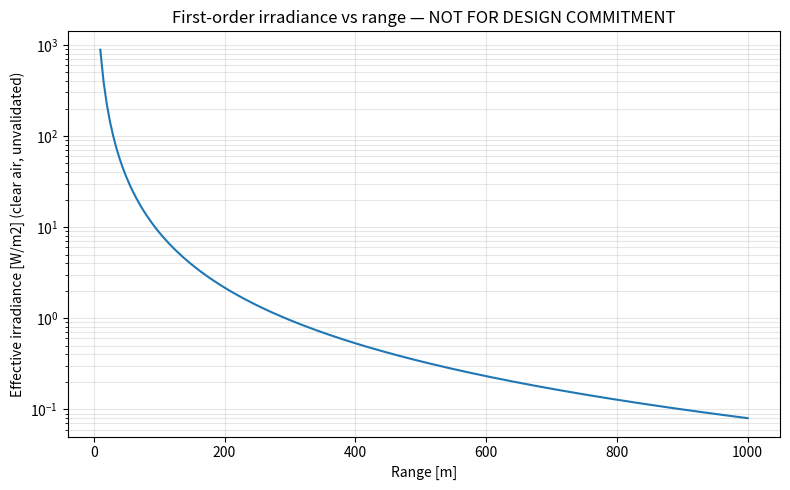

Here is the Python script that generated this plot: (Note: this script raises an exception after producing the figure.)
# MPL-D internal codename | Counter-UAS Multi-Point Laser Dazzler Prototype
"""
First-order power and thermal budget estimates for drone-mountable laser dazzler concepts.

WARNING — READ BEFORE USE
-------------------------
This script provides first-order estimates only. It does not model M² beam quality,
atmospheric turbulence, platform vibration/jitter, sensor AGC/filtering, or real-time
dynamics. All outputs carry high uncertainty. Validation against hardware measurements
is required before any design use.

Dependencies (install if missing):
    pip install numpy scipy matplotlib

Maturity: Concept. Supporting evidence: No validation against measured hardware data.
"""

from __future__ import annotations

import math
from typing import Tuple

try:
    import numpy as np
except ImportError as exc:
    raise ImportError("numpy required: pip install numpy") from exc

try:
    import matplotlib.pyplot as plt
    HAS_MPL = True
except ImportError:
    HAS_MPL = False


# ---------------------------------------------------------------------------
# Physical constants and conservative assumption bounds
# ---------------------------------------------------------------------------

# Wall-plug efficiency for compact diode/DPSS modules (literature range, not measured here)
WALL_PLUG_EFF_MIN = 0.15  # conservative lower bound
WALL_PLUG_EFF_MAX = 0.35  # upper bound for well-cooled modules
WALL_PLUG_EFF_NOMINAL = 0.22  # nominal planning value; uncertainty ±40% relative

# Beer-Lambert: visible/NIR extinction coefficient (km^-1), clear day, sea level
# Source class: public atmospheric optics texts; highly weather-dependent
EXTINCTION_CLEAR_KM = 0.1   # 0.05–0.2 km^-1 typical range for 532 nm, clear
EXTINCTION_HAZE_KM = 0.5    # degraded visibility


def beam_radius_at_range(
    range_m: float,
    half_angle_rad: float,
    waist_radius_m: float = 0.0,
) -> float:
    """
    Far-field beam radius at distance R.

    For a Gaussian beam with half-angle divergence θ (small-angle approx):
        w(R) ≈ R * tan(θ) ≈ R * θ   (when waist contribution negligible)

    Parameters
    ----------
    range_m : slant range to target [m]
    half_angle_rad : half-angle beam divergence [rad]
    waist_radius_m : beam waist radius at exit [m]; often << R*θ for compact emitters

    Returns
    -------
    beam_radius_m : 1/e² intensity radius at range [m]
    """
    if range_m <= 0:
        raise ValueError("range_m must be positive")
    if half_angle_rad <= 0:
        raise ValueError("half_angle_rad must be positive")
    return math.sqrt(waist_radius_m ** 2 + (range_m * math.tan(half_angle_rad)) ** 2)


def irradiance_at_range(
    optical_power_w: float,
    range_m: float,
    half_angle_rad: float,
    num_beamlets: int = 1,
    overlap_factor: float = 1.0,
    waist_radius_m: float = 0.0,
) -> float:
    """
    Peak/on-axis irradiance estimate for a circular Gaussian spot (single beamlet).

    I ≈ (2 * P) / (π * w(R)²)   [W/m²]

    For N non-overlapping equal-power beamlets, total power divides; per-spot
    irradiance uses P/N per beamlet unless overlap_factor > 1 redistributes power.

    overlap_factor : 1.0 = no overlap; >1.0 not physically valid for peak irradiance
                     — kept for sensitivity studies only.

    Uncertainty: does not account for atmospheric scintillation, beam wander,
    or non-Gaussian profiles from DOE pattern generators.
    """
    if optical_power_w <= 0:
        raise ValueError("optical_power_w must be positive")
    if num_beamlets < 1:
        raise ValueError("num_beamlets must be >= 1")

    power_per_beamlet = optical_power_w / num_beamlets
    w = beam_radius_at_range(range_m, half_angle_rad, waist_radius_m)
    area = math.pi * w ** 2
    return (2.0 * power_per_beamlet) / area


def atmospheric_transmission(
    range_m: float,
    extinction_per_km: float = EXTINCTION_CLEAR_KM,
) -> float:
    """
    Beer-Lambert atmospheric transmission (single-scattering, no turbulence).

    T = exp(-β * L)   where β = extinction coefficient [1/m], L = path length [m]

    extinction_per_km : extinction coefficient [km^-1]; convert to [m^-1] internally.

    Omitted: multiple scattering, wavelength-specific aerosol models, fog/rain.
    """
    if range_m < 0:
        raise ValueError("range_m must be non-negative")
    if extinction_per_km < 0:
        raise ValueError("extinction_per_km must be non-negative")
    beta = extinction_per_km / 1000.0  # km^-1 -> m^-1
    return math.exp(-beta * range_m)


def effective_irradiance_at_range(
    optical_power_w: float,
    range_m: float,
    half_angle_rad: float,
    extinction_per_km: float = EXTINCTION_CLEAR_KM,
    num_beamlets: int = 1,
    waist_radius_m: float = 0.0,
) -> float:
    """Irradiance at range after simple atmospheric attenuation (linear model)."""
    i_vacuum = irradiance_at_range(
        optical_power_w, range_m, half_angle_rad, num_beamlets, waist_radius_m=waist_radius_m
    )
    return i_vacuum * atmospheric_transmission(range_m, extinction_per_km)


def electrical_power_draw(
    optical_power_w: float,
    wall_plug_efficiency: float = WALL_PLUG_EFF_NOMINAL,
) -> Tuple[float, float, float]:
    """
    Estimate electrical input power from optical output and wall-plug efficiency.

    P_elec = P_opt / η_wp

    Returns (nominal, min_eff_case, max_eff_case) using efficiency bounds.
    """
    if optical_power_w <= 0:
        raise ValueError("optical_power_w must be positive")
    if not (0 < wall_plug_efficiency <= 1):
        raise ValueError("wall_plug_efficiency must be in (0, 1]")

    p_nom = optical_power_w / wall_plug_efficiency
    p_high = optical_power_w / WALL_PLUG_EFF_MAX  # lower electrical draw
    p_low = optical_power_w / WALL_PLUG_EFF_MIN   # higher electrical draw
    return p_nom, p_low, p_high


def thermal_dissipation_w(
    optical_power_w: float,
    wall_plug_efficiency: float = WALL_PLUG_EFF_NOMINAL,
) -> float:
    """
    Rough heat load to platform: electrical in minus optical out.

    Q ≈ P_elec - P_opt = P_opt * (1/η - 1)

    Does not include driver electronics losses separately or convective cooling capacity.
    """
    p_elec, _, _ = electrical_power_draw(optical_power_w, wall_plug_efficiency)
    return p_elec - optical_power_w


def example_sweep() -> None:
    """
    Print conservative example bounds and optionally plot irradiance vs range.

    Example parameters (not validated):
        P_opt = 5 W total, 9 beamlets, θ = 2 mrad half-angle, clear air
    """
    p_opt = 5.0
    n_beams = 9
    theta_mrad = 2.0
    theta_rad = theta_mrad * 1e-3

    print("=" * 60)
    print("MPL-D first-order link budget example (UNVALIDATED)")
    print("=" * 60)
    print(f"Total optical power: {p_opt} W | Beamlets: {n_beams} | theta: {theta_mrad} mrad")
    print()

    p_elec_nom, p_elec_high, p_elec_low = electrical_power_draw(p_opt)
    q_heat = thermal_dissipation_w(p_opt)
    print(f"Electrical draw (nom/min/max eta): {p_elec_nom:.1f} / {p_elec_high:.1f} / {p_elec_low:.1f} W")
    print(f"Thermal dissipation (nominal eta): {q_heat:.1f} W")
    print()

    ranges = [50, 100, 200, 500, 1000]
    print(f"{'Range [m]':>10} {'T_clear':>10} {'I_clear [W/m2]':>18} {'I_haze [W/m2]':>18}")
    for r in ranges:
        t_clear = atmospheric_transmission(r, EXTINCTION_CLEAR_KM)
        i_clear = effective_irradiance_at_range(p_opt, r, theta_rad, EXTINCTION_CLEAR_KM, n_beams)
        i_haze = effective_irradiance_at_range(p_opt, r, theta_rad, EXTINCTION_HAZE_KM, n_beams)
        print(f"{r:10d} {t_clear:10.4f} {i_clear:18.6f} {i_haze:18.6f}")

    print()
    print("Sensor dazzle threshold is sensor- and scenario-dependent.")
    print("No universal open-source threshold is assumed here.")
    print("=" * 60)

    if HAS_MPL:
        r_arr = np.linspace(10, 1000, 200)
        i_arr = [
            effective_irradiance_at_range(p_opt, float(r), theta_rad, EXTINCTION_CLEAR_KM, n_beams)
            for r in r_arr
        ]
        plt.figure(figsize=(8, 5))
        plt.semilogy(r_arr, i_arr)
        plt.xlabel("Range [m]")
        plt.ylabel("Effective irradiance [W/m2] (clear air, unvalidated)")
        plt.title("First-order irradiance vs range — NOT FOR DESIGN COMMITMENT")
        plt.grid(True, which="both", alpha=0.3)
        plt.tight_layout()
        out_path = "analysis/irradiance_vs_range_example.png"
        plt.savefig(out_path, dpi=120)
        print(f"Plot saved: {out_path} (optional; gitignored if regenerated locally)")


def example_940nm_doe_sweep() -> None:
    """
    940 nm AeroDiode-class candidate with DOE split — see nir_940nm_link_budget_notes.md.

    Planning: P_opt=10 W, N=9, eta_DOE=0.75, theta=1 mrad (mid bracket until measured).
    """
    p_opt = 10.0
    eta_doe = 0.75
    p_pattern = p_opt * eta_doe
    n_beams = 9
    theta_mrad = 1.0
    theta_rad = theta_mrad * 1e-3

    print("=" * 60)
    print("940 nm candidate + DOE example (UNVALIDATED)")
    print("=" * 60)
    p_elec_nom, _, _ = electrical_power_draw(p_opt, wall_plug_efficiency=0.40)
    print(f"P_opt={p_opt} W, eta_DOE={eta_doe}, pattern power={p_pattern:.1f} W")
    print(f"P_elec_peak~{p_elec_nom:.1f} W @ eta_wp=0.40")
    for r in [50, 100, 500, 1000]:
        i = effective_irradiance_at_range(
            p_pattern, float(r), theta_rad, EXTINCTION_CLEAR_KM, n_beams
        )
        print(f"  R={r} m  I_beamlet_eff~{i:.4f} W/m2")
    print("=" * 60)


if __name__ == "__main__":
    example_sweep()
    print()
    example_940nm_doe_sweep()
